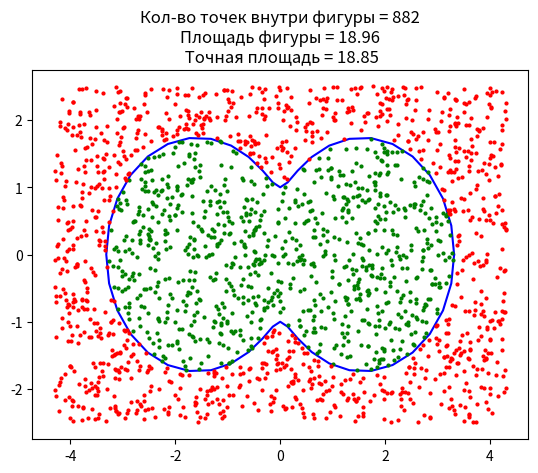

Write the Python code that produced this figure.
import math
import numpy as np
import matplotlib.pyplot as plt
import numpy.random
import math
import random
from scipy import integrate

# номер варианта и число точек
n_var = 11
n_dots = 2000
# n_dots = 179

# коэффициенты
A = n_var
B = n_var - 10
# A = 3
# B = 7


# функция полярности
def polar(fi):
    p = math.sqrt(abs(A * math.cos(fi) * math.cos(fi) + B * math.sin(fi) * math.sin(fi)))
    return p

def polar_sqrt(fi):
    return abs(A * math.cos(fi) * math.cos(fi) + B * math.sin(fi) * math.sin(fi))

# функция для окружности
def polar_dots(fi):
    x_polar = polar(fi) * math.cos(fi)
    y_polar = polar(fi) * math.sin(fi)
    return x_polar, y_polar


# функция для fi
def fir(x, y):
    if x > 0:
        result = math.atan(y / x)
    elif x < 0:
        result = math.atan(y / x) + math.pi
    elif y > 0:
        result = math.pi / 2
    elif y < 0:
        result = -math.pi / 2
    else:
        result = 0
    return result


# функция для ri
def rif(x, y):
    return math.sqrt(x * x + y * y)


# точки кривой
x_dots = []
y_dots = []
i = 0
i_arr = []
i_arr.append(0)

while i <= 2 * math.pi:
    x1, y1 = polar_dots(i)
    x_dots.append(x1)
    y_dots.append(y1)
    i += math.pi / 24
    i_arr.append(i)

plt.plot(x_dots, y_dots, '-', markersize=2, color='b')

# определили границы
a = 4.3
b = 2.5

# генерируем случайные точки
x_gen = []
y_gen = []
for i in range(0, n_dots):
    x_gen.append(random.uniform(-a, a))
    y_gen.append(random.uniform(-b, b))

# точки внутри фигуры
x_inside = []
y_inside = []

# точки вне фигуры
x_outside = []
y_outside = []

# по условию определяем точки внутри/снаружи фигуры
for i in range(0, n_dots):
    if rif(x_gen[i], y_gen[i]) < polar(fir(x_gen[i], y_gen[i])):
        x_inside.append(x_gen[i])
        y_inside.append(y_gen[i])
    else:
        x_outside.append(x_gen[i])
        y_outside.append(y_gen[i])

# строим точки на графике
plt.plot(x_inside, y_inside, 'ro', markersize=2, color='g')
plt.plot(x_outside, y_outside, 'ro', markersize=2, color='r')

# находим кол-во точек внутри фигуры и площадь
M = len(x_inside)
S = round((M / n_dots) * a * b * 4, 2)
s_real, err = integrate.quad(polar_sqrt, 0, 2*math.pi)
s_real = round(s_real/2,2)
# вывод графика
plt.title('Кол-во точек внутри фигуры = ' + str(M) + '\nПлощадь фигуры = ' + str(S) + '\n Точная площадь = ' + str(s_real))
plt.show()

